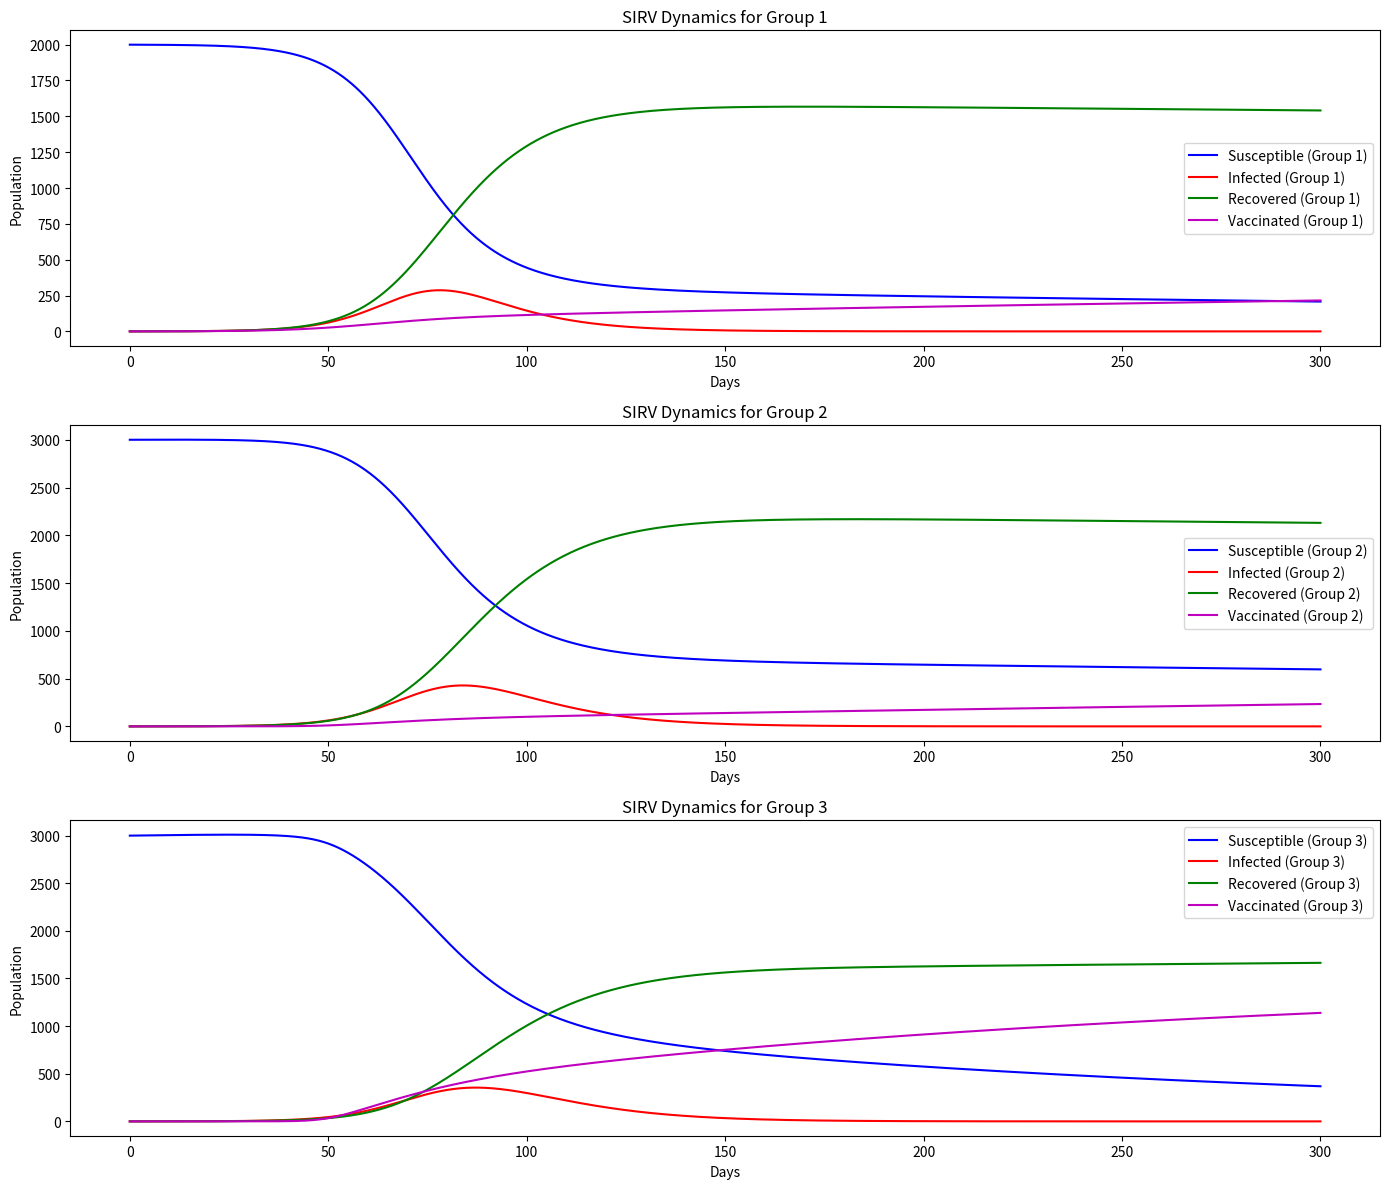

Reproduce this figure in Python.
# -*- coding: utf-8 -*-
"""
Created on Fri Sep  6 13:23:32 2024

[redacted]
"""

import numpy as np
from scipy.integrate import odeint
import matplotlib.pyplot as plt

# Total populations for each group
N = [2000, 3000, 3000]

# Sigmoid function for vaccination rate with separate parameters for each group
def sigmoid(t, t0, k, a):
    return a / (1 + np.exp(-k * (t - t0)))

# Vaccination rate function for each group
def vaccination_rate(t, t0, a, k):
    return sigmoid(t, t0, k, a)

# SIRV model differential equations including vaccinated compartments
def deriv(y, t, N, beta, gamma, mu, W, t0, a1, a2, a3, k1, k2, k3):
    S1, I1, R1, V1, S2, I2, R2, V2, S3, I3, R3, V3 = y
    
    # Force of infection (λ_i) for each group
    lambda1 = beta[0, 0] * I1/N[0] + beta[0, 1] * I2/N[1] + beta[0, 2] * I3/N[2]
    lambda2 = beta[1, 0] * I1/N[0] + beta[1, 1] * I2/N[1] + beta[1, 2] * I3/N[2]
    lambda3 = beta[2, 0] * I1/N[0] + beta[2, 1] * I2/N[1] + beta[2, 2] * I3/N[2]
    
    # Time-dependent vaccination rates using separate sigmoid functions for each group
    a0_1 = vaccination_rate(t, t0, a1, k1)
    a0_2 = vaccination_rate(t, t0, a2, k2)
    a0_3 = vaccination_rate(t, t0, a3, k3)
    
    # Differential equations for each compartment
    # Group 1 (e.g., children)
    dS1dt = -lambda1 * S1 - a0_1 * S1 + W * R1 + W * V1
    dI1dt = lambda1 * S1 - gamma[0] * I1 - mu[0] * I1
    dR1dt = gamma[0] * I1 - W * R1 - mu[0] * R1
    dV1dt = a0_1 * S1 - W * V1
    
    # Group 2 (e.g., adults)
    dS2dt = -lambda2 * S2 + mu[0] * S1 - a0_2 * S2 + W * R2 + W * V2
    dI2dt = lambda2 * S2 + mu[0] * I1 - gamma[1] * I2 - mu[1] * I2
    dR2dt = gamma[1] * I2 + mu[0] * R1 - W * R2 - mu[1] * R2
    dV2dt = a0_2 * S2 - W * V2
    
    # Group 3 (e.g., seniors)
    dS3dt = -lambda3 * S3 + mu[1] * S2 - a0_3 * S3 + W * R3 + W * V3
    dI3dt = lambda3 * S3 + mu[1] * I2 - gamma[2] * I3
    dR3dt = gamma[2] * I3 + mu[1] * R2 - W * R3
    dV3dt = a0_3 * S3 - W * V3
    
    return dS1dt, dI1dt, dR1dt, dV1dt, dS2dt, dI2dt, dR2dt, dV2dt, dS3dt, dI3dt, dR3dt, dV3dt

# Initial conditions for the three groups (including vaccinated compartments)
initial_conditions = [
    2000 - 0.0001 * 2000, 0.0001 * 2000, 0, 0,  # S1, I1, R1, V1 (Group 1)
    3000 - 0.0001 * 3000, 0.0001 * 3000, 0, 0,  # S2, I2, R2, V2 (Group 2)
    3000 - 0.0001 * 3000, 0.0001 * 3000, 0, 0   # S3, I3, R3, V3 (Group 3)
]

# Time grid (in days)
t = np.linspace(0, 300, 3000)

# Transmission rates matrix (β_ij) and other parameters
beta = np.array([
    [0.18, 0.06, 0.03],  # β11, β12, β13 (from I1, I2, I3 to S1)
    [0.04, 0.12, 0.04],  # β21, β22, β23 (from I1, I2, I3 to S2)
    [0.03, 0.04, 0.07]   # β31, β32, β33 (from I1, I2, I3 to S3)
])

# Recovery rates γ_i for the three groups
gamma = [0.12, 0.1, 0.08]

# Maturity rates μ1, μ2 between groups
mu = [0.0001, 0.0002]

# Waning immunity rate W for recovered and vaccinated individuals returning to susceptible
W = 0.00005

# Vaccination parameters: t0 (time of introduction), a1, a2, a3 (max vaccination rates), and k1, k2, k3 (steepness)
t0 = 50  # Time at which vaccination starts
a1, a2, a3 = 0.002, 0.001, 0.005  # Maximum vaccination rates for each group
k1, k2, k3 = 0.1, 0.2, 0.3  # Steepness of the sigmoid function for each group

# Integrate the SIRV equations over time
results = odeint(deriv, initial_conditions, t, args=(N, beta, gamma, mu, W, t0, a1, a2, a3, k1, k2, k3))

# Extract results for each group
S1, I1, R1, V1, S2, I2, R2, V2, S3, I3, R3, V3 = results.T

# Plot the data for each group
plt.figure(figsize=(14, 12))
for i, (S, I, R, V, group) in enumerate(zip([S1, S2, S3], [I1, I2, I3], [R1, R2, R3], [V1, V2, V3], ['Group 1', 'Group 2', 'Group 3']), start=1):
    plt.subplot(3, 1, i)
    plt.plot(t, S, 'b', label=f'Susceptible ({group})')
    plt.plot(t, I, 'r', label=f'Infected ({group})')
    plt.plot(t, R, 'g', label=f'Recovered ({group})')
    plt.plot(t, V, 'm', label=f'Vaccinated ({group})')
    plt.title(f'SIRV Dynamics for {group}')
    plt.xlabel('Days')
    plt.ylabel('Population')
    plt.legend()

plt.tight_layout()
plt.show()
